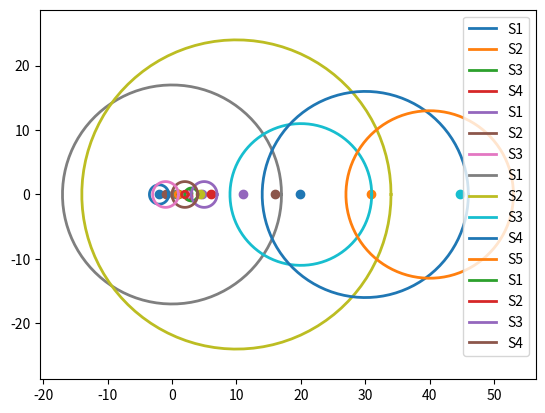

The matplotlib source for this figure:
import numpy as np 
import matplotlib.pyplot as plt 

# Functions
def sirkel(x: float, y: float, r: float, eig: tuple, sirkel_name: str) -> None : 
    t = np.linspace(0,2*np.pi,100)
    plt.plot(x+r*np.cos(t),y+r*np.sin(t),linewidth=2, label = sirkel_name)
    plt.scatter(eig[0], eig[1])

def egensirkler(matrix: list, filename: str) -> None:
    y = 0
    eigenvalues = np.linalg.eig(matrix)[0]
    for i in range(len(matrix)):
        sirkel_name = f'S{i+1}'
        eigReal, eigImag = eigenvalues[i].real, eigenvalues[i].imag
        x = matrix[i][i]
        r = np.sum(np.absolute(np.matrix(matrix[i]))) - abs(x)
        sirkel(x,y,r,(eigReal, eigImag), sirkel_name)
        
    plt.axis('equal')
    plt.legend()
    plt.savefig(filename)

#Matrixes

A = [[  -2,    0,  .5,  1],
     [-.25,    1, .25,  0],
     [   0,    0,   3, -1],
     [.125, .125, .25,  2]]

B = [[5, -1, 1],
     [1,  2, 1],
     [1, -1,-1]]

C = [[0,  3,  7,  1,  6],
     [7, 10,  1,  7,  9],
     [1,  8, 20,  1,  1],
     [1,  9,  3, 30,  3],
     [1,  7,  3,  2, 40]]

D = [[ 1, 0,  0,  0],
     [ 0, 6,  0,  0],
     [ 0, 0, 11,  0],
     [ 0, 0,  0, 16]]

# Function calls
egensirkler(A, 'Oppgave_3A_plot.pdf')
egensirkler(B, 'Oppgave_3B_plot.pdf')
egensirkler(C, 'Oppgave_3C_plot.pdf')
egensirkler(D, 'Oppgave_3D_plot.pdf')